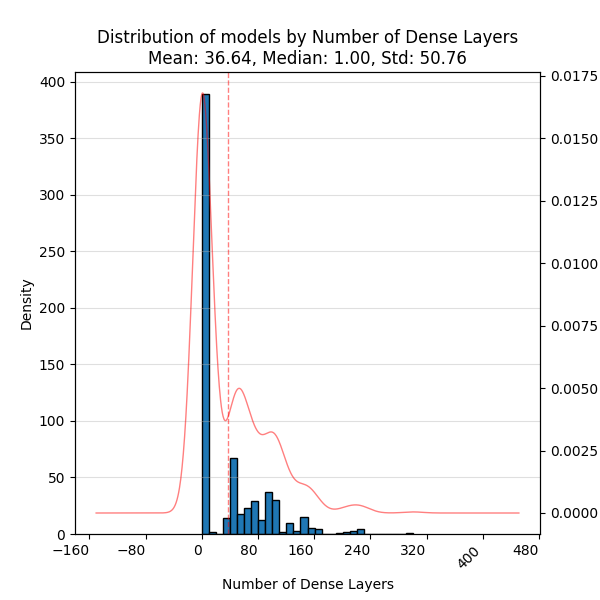

Data behind this chart, as committed beside it:
, Value
count, 671.0
mean, 36.64
std, 50.76
min, 0.0
25%, 1.0
50%, 1.0
75%, 61.0
max, 301.0
